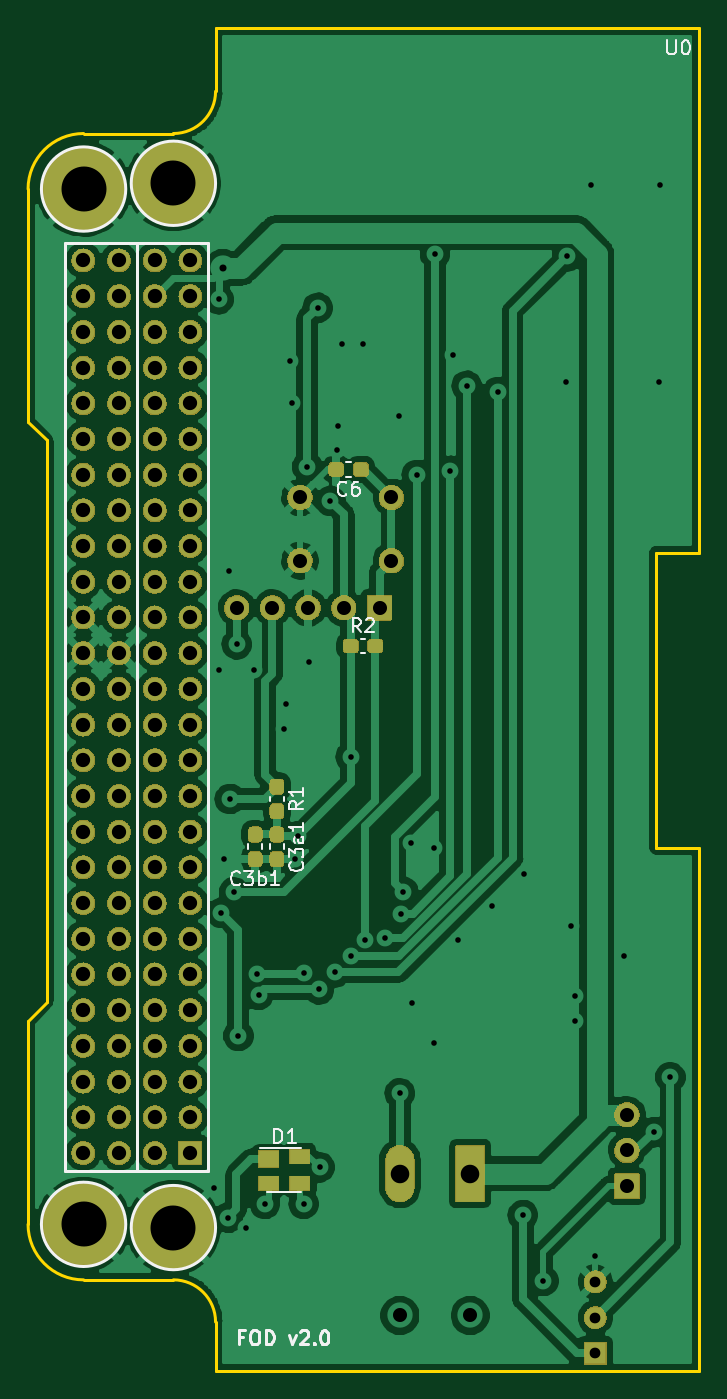
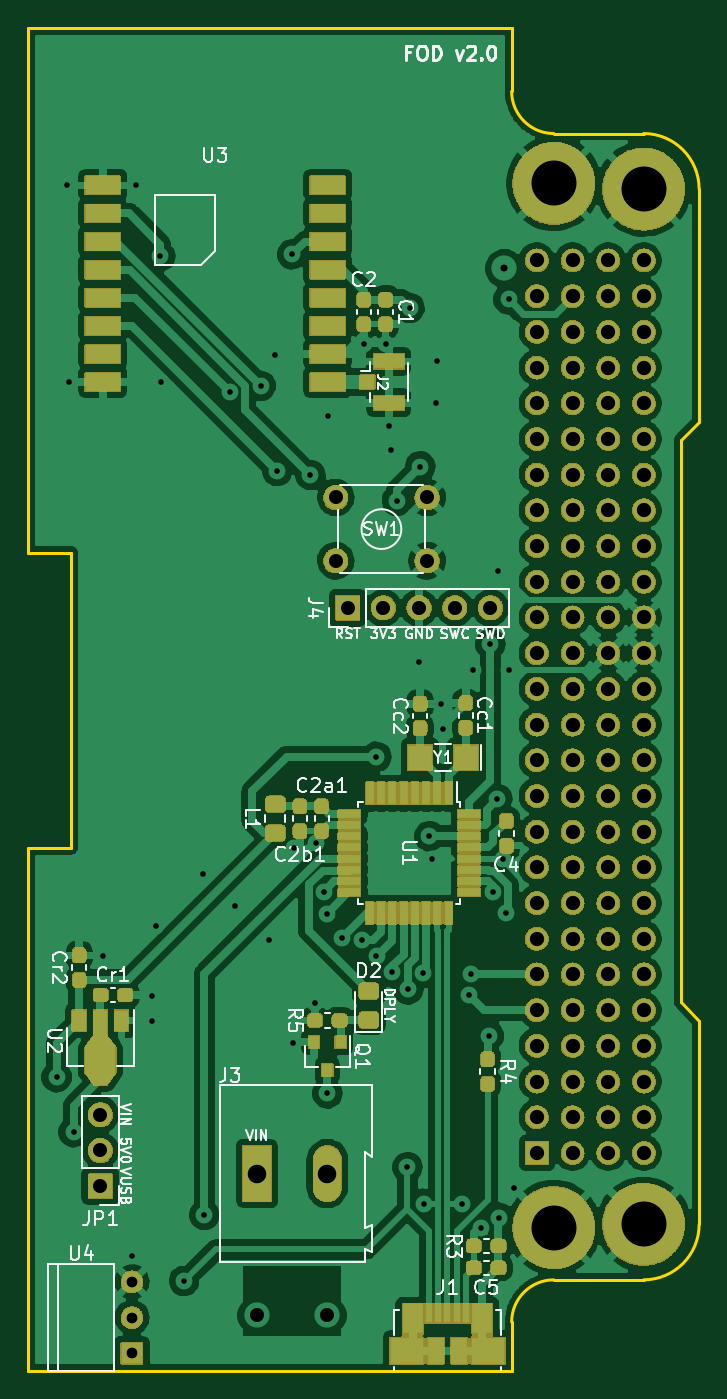
Circuit board: 10 layer files. Board 47.8 x 95.5 mm.
- drill: FOD_v2.drl (3532 bytes)
- bottom_copper: FOD_v2.gbl (188835 bytes)
- bottom_silk: FOD_v2.gbo (32979 bytes)
- paste: FOD_v2.gbp (21428 bytes)
- bottom_mask: FOD_v2.gbs (471886 bytes)
- outline: FOD_v2.gm1 (1640 bytes)
- top_copper: FOD_v2.gtl (141583 bytes)
- top_silk: FOD_v2.gto (9696 bytes)
- paste: FOD_v2.gtp (6751 bytes)
- top_mask: FOD_v2.gts (388513 bytes)

=== drill: FOD_v2.drl ===
M48
; DRILL file {KiCad 6.0.0-unknown-920f128~86~ubuntu18.04.1} date jue 18 jul 2019 17:09:33 -04
; FORMAT={-:-/ absolute / inch / decimal}
; #@! TF.CreationDate,2019-07-18T17:09:33-04:00
; #@! TF.GenerationSoftware,Kicad,Pcbnew,6.0.0-unknown-920f128~86~ubuntu18.04.1
FMAT,2
INCH
T1C0.0157
T2C0.0197
T3C0.0300
T4C0.0394
T5C0.0400
T6C0.0520
T7C0.1260
%
G90
G05
T1
X4.7185Y-4.2618
X4.7323Y-1.7736
X4.7323Y-2.813
X4.7402Y-3.4921
X4.7471Y-3.3413
X4.7579Y-4.3465
X4.7618Y-2.5335
X4.7638Y-3.1732
X4.7756Y-3.435
X4.7835Y-2.7402
X4.7874Y-3.8366
X4.8091Y-4.376
X4.8307Y-2.813
X4.8386Y-3.6634
X4.8445Y-3.7224
X4.8622Y-4.3071
X4.9154Y-2.9783
X4.9213Y-2.9075
X4.9331Y-1.9469
X4.937Y-2.063
X4.9469Y-3.3406
X4.9547Y-3.2776
X4.9705Y-4.3071
X4.9724Y-3.6594
X4.9803Y-2.2421
X4.9843Y-2.7894
X5.0098Y-1.7972
X5.0138Y-3.7067
X5.0157Y-4.2047
X5.0453Y-2.3386
X5.0587Y-3.6588
X5.063Y-2.1969
X5.0669Y-2.128
X5.0768Y-1.8976
X5.1024Y-3.6142
X5.1026Y-3.0549
X5.1378Y-1.8976
X5.1417Y-3.5689
X5.1988Y-3.563
X5.2382Y-2.1004
X5.2402Y-3.998
X5.2421Y-3.4941
X5.25Y-3.4331
X5.2717Y-3.2972
X5.2736Y-3.7461
X5.2874Y-2.2657
X5.3346Y-3.311
X5.3366Y-3.8563
X5.3386Y-1.6476
X5.3809Y-2.2539
X5.3878Y-1.9291
X5.4035Y-3.5669
X5.4272Y-2.0157
X5.498Y-3.4744
X5.5138Y-2.0335
X5.5846Y-4.3386
X5.5886Y-3.3839
X5.6417Y-4.5236
X5.7067Y-2.0059
X5.7087Y-1.6535
X5.7205Y-3.5295
X5.7303Y-3.7244
X5.7303Y-3.7953
X5.7756Y-1.4528
X5.7874Y-4.4528
X5.8681Y-3.6122
X5.9508Y-4.1063
X5.9646Y-2.0059
X5.9685Y-1.4547
X5.998Y-3.9528
T2
X4.7441Y-1.687
T3
X5.7874Y-4.526
X5.7874Y-4.626
X5.7874Y-4.726
T4
X5.2402Y-4.6201
X5.437Y-4.6201
X4.9606Y-2.3287
X4.9606Y-2.5059
X5.2165Y-2.3287
X5.2165Y-2.5059
X4.7831Y-2.6378
X4.8831Y-2.6378
X4.9831Y-2.6378
X5.0831Y-2.6378
X5.1831Y-2.6378
X5.876Y-4.0579
X5.876Y-4.1579
X5.876Y-4.2579
T5
X4.3533Y-1.6648
X4.3533Y-1.7648
X4.3533Y-1.8648
X4.3533Y-1.9648
X4.3533Y-2.0648
X4.3533Y-2.1648
X4.3533Y-2.2648
X4.3533Y-2.3648
X4.3533Y-2.4648
X4.3533Y-2.5648
X4.3533Y-2.6648
X4.3533Y-2.7648
X4.3533Y-2.8648
X4.3533Y-2.9648
X4.3533Y-3.0648
X4.3533Y-3.1648
X4.3533Y-3.2648
X4.3533Y-3.3648
X4.3533Y-3.4648
X4.3533Y-3.5648
X4.3533Y-3.6648
X4.3533Y-3.7648
X4.3533Y-3.8648
X4.3533Y-3.9648
X4.3533Y-4.0648
X4.3533Y-4.1648
X4.4533Y-1.6648
X4.4533Y-1.7648
X4.4533Y-1.8648
X4.4533Y-1.9648
X4.4533Y-2.0648
X4.4533Y-2.1648
X4.4533Y-2.2648
X4.4533Y-2.3648
X4.4533Y-2.4648
X4.4533Y-2.5648
X4.4533Y-2.6648
X4.4533Y-2.7648
X4.4533Y-2.8648
X4.4533Y-2.9648
X4.4533Y-3.0648
X4.4533Y-3.1648
X4.4533Y-3.2648
X4.4533Y-3.3648
X4.4533Y-3.4648
X4.4533Y-3.5648
X4.4533Y-3.6648
X4.4533Y-3.7648
X4.4533Y-3.8648
X4.4533Y-3.9648
X4.4533Y-4.0648
X4.4533Y-4.1648
X4.5533Y-1.6648
X4.5533Y-1.7648
X4.5533Y-1.8648
X4.5533Y-1.9648
X4.5533Y-2.0648
X4.5533Y-2.1648
X4.5533Y-2.2648
X4.5533Y-2.3648
X4.5533Y-2.4648
X4.5533Y-2.5648
X4.5533Y-2.6648
X4.5533Y-2.7648
X4.5533Y-2.8648
X4.5533Y-2.9648
X4.5533Y-3.0648
X4.5533Y-3.1648
X4.5533Y-3.2648
X4.5533Y-3.3648
X4.5533Y-3.4648
X4.5533Y-3.5648
X4.5533Y-3.6648
X4.5533Y-3.7648
X4.5533Y-3.8648
X4.5533Y-3.9648
X4.5533Y-4.0648
X4.5533Y-4.1648
X4.6533Y-1.6648
X4.6533Y-1.7648
X4.6533Y-1.8648
X4.6533Y-1.9648
X4.6533Y-2.0648
X4.6533Y-2.1648
X4.6533Y-2.2648
X4.6533Y-2.3648
X4.6533Y-2.4648
X4.6533Y-2.5648
X4.6533Y-2.6648
X4.6533Y-2.7648
X4.6533Y-2.8648
X4.6533Y-2.9648
X4.6533Y-3.0648
X4.6533Y-3.1648
X4.6533Y-3.2648
X4.6533Y-3.3648
X4.6533Y-3.4648
X4.6533Y-3.5648
X4.6533Y-3.6648
X4.6533Y-3.7648
X4.6533Y-3.8648
X4.6533Y-3.9648
X4.6533Y-4.0648
X4.6533Y-4.1648
T6
X5.2402Y-4.2224
X5.437Y-4.2224
T7
X4.3541Y-1.4648
X4.3541Y-4.3648
X4.6057Y-1.4486
X4.6057Y-4.3738
T0
M30

=== bottom_copper: FOD_v2.gbl (188835 bytes, source omitted) ===
=== bottom_silk: FOD_v2.gbo (32979 bytes, source omitted) ===
=== paste: FOD_v2.gbp (21428 bytes, source omitted) ===
=== bottom_mask: FOD_v2.gbs (471886 bytes, source omitted) ===
=== outline: FOD_v2.gm1 ===
G04 #@! TF.GenerationSoftware,KiCad,Pcbnew,6.0.0-unknown-920f128~86~ubuntu18.04.1*
G04 #@! TF.CreationDate,2019-07-18T17:09:36-04:00*
G04 #@! TF.ProjectId,FOD,464f442e-6b69-4636-9164-5f7063625858,rev?*
G04 #@! TF.SameCoordinates,Original*
G04 #@! TF.FileFunction,Profile,NP*
%FSLAX46Y46*%
G04 Gerber Fmt 4.6, Leading zero omitted, Abs format (unit mm)*
G04 Created by KiCad (PCBNEW 6.0.0-unknown-920f128~86~ubuntu18.04.1) date 2019-07-18 17:09:36*
%MOMM*%
%LPD*%
G04 APERTURE LIST*
%ADD10C,0.200000*%
G04 APERTURE END LIST*
D10*
X116985000Y-114815000D02*
G75*
G02X119985000Y-117815000I0J-3000000D01*
G01*
X107965000Y-55065000D02*
X106645000Y-53745000D01*
X106645000Y-37205000D02*
X106645000Y-53745000D01*
X106645000Y-96385000D02*
X107965000Y-95065000D01*
X107965000Y-95065000D02*
X107965000Y-55065000D01*
X119985000Y-117815000D02*
X119985000Y-121295000D01*
X116985000Y-33255000D02*
X110595000Y-33255000D01*
X119985000Y-30255000D02*
G75*
G02X116985000Y-33255000I-3000000J0D01*
G01*
X119985000Y-25765000D02*
X119985000Y-30255000D01*
X110595000Y-114815000D02*
X116985000Y-114815000D01*
X110595000Y-114815000D02*
G75*
G02X106645000Y-110865000I0J3950000D01*
G01*
X106645000Y-37205000D02*
G75*
G02X110595000Y-33255000I3950000J0D01*
G01*
X106645000Y-96385000D02*
X106645000Y-110865000D01*
X154395000Y-25765000D02*
X119985000Y-25765000D01*
X154395000Y-63065000D02*
X154395000Y-25765000D01*
X151325000Y-63065000D02*
X154395000Y-63065000D01*
X151325000Y-84095000D02*
X151325000Y-63065000D01*
X154395000Y-84095000D02*
X151325000Y-84095000D01*
X154395000Y-84095000D02*
X154395000Y-121295000D01*
X119985000Y-121295000D02*
X154395000Y-121295000D01*
M02*

=== top_copper: FOD_v2.gtl (141583 bytes, source omitted) ===
=== top_silk: FOD_v2.gto (9696 bytes, source omitted) ===
=== paste: FOD_v2.gtp ===
G04 #@! TF.GenerationSoftware,KiCad,Pcbnew,6.0.0-unknown-920f128~86~ubuntu18.04.1*
G04 #@! TF.CreationDate,2019-07-18T17:09:36-04:00*
G04 #@! TF.ProjectId,FOD,464f442e-6b69-4636-9164-5f7063625858,rev?*
G04 #@! TF.SameCoordinates,Original*
G04 #@! TF.FileFunction,Paste,Top*
G04 #@! TF.FilePolarity,Positive*
%FSLAX46Y46*%
G04 Gerber Fmt 4.6, Leading zero omitted, Abs format (unit mm)*
G04 Created by KiCad (PCBNEW 6.0.0-unknown-920f128~86~ubuntu18.04.1) date 2019-07-18 17:09:36*
%MOMM*%
%LPD*%
G04 APERTURE LIST*
%ADD10C,0.100000*%
%ADD11C,0.950000*%
%ADD12R,1.400000X1.000000*%
%ADD13R,1.400000X1.200000*%
G04 APERTURE END LIST*
D10*
G36*
X131733387Y-69263079D02*
G01*
X131810438Y-69314562D01*
X131861921Y-69391613D01*
X131880000Y-69482500D01*
X131880000Y-69957500D01*
X131861921Y-70048387D01*
X131810438Y-70125438D01*
X131733387Y-70176921D01*
X131642500Y-70195000D01*
X131067500Y-70195000D01*
X130976613Y-70176921D01*
X130899562Y-70125438D01*
X130848079Y-70048387D01*
X130830000Y-69957500D01*
X130830000Y-69482500D01*
X130848079Y-69391613D01*
X130899562Y-69314562D01*
X130976613Y-69263079D01*
X131067500Y-69245000D01*
X131642500Y-69245000D01*
X131733387Y-69263079D01*
X131733387Y-69263079D01*
G37*
D11*
X131355000Y-69720000D03*
D10*
G36*
X129983387Y-69263079D02*
G01*
X130060438Y-69314562D01*
X130111921Y-69391613D01*
X130130000Y-69482500D01*
X130130000Y-69957500D01*
X130111921Y-70048387D01*
X130060438Y-70125438D01*
X129983387Y-70176921D01*
X129892500Y-70195000D01*
X129317500Y-70195000D01*
X129226613Y-70176921D01*
X129149562Y-70125438D01*
X129098079Y-70048387D01*
X129080000Y-69957500D01*
X129080000Y-69482500D01*
X129098079Y-69391613D01*
X129149562Y-69314562D01*
X129226613Y-69263079D01*
X129317500Y-69245000D01*
X129892500Y-69245000D01*
X129983387Y-69263079D01*
X129983387Y-69263079D01*
G37*
D11*
X129605000Y-69720000D03*
D10*
G36*
X124678387Y-79218079D02*
G01*
X124755438Y-79269562D01*
X124806921Y-79346613D01*
X124825000Y-79437500D01*
X124825000Y-80012500D01*
X124806921Y-80103387D01*
X124755438Y-80180438D01*
X124678387Y-80231921D01*
X124587500Y-80250000D01*
X124112500Y-80250000D01*
X124021613Y-80231921D01*
X123944562Y-80180438D01*
X123893079Y-80103387D01*
X123875000Y-80012500D01*
X123875000Y-79437500D01*
X123893079Y-79346613D01*
X123944562Y-79269562D01*
X124021613Y-79218079D01*
X124112500Y-79200000D01*
X124587500Y-79200000D01*
X124678387Y-79218079D01*
X124678387Y-79218079D01*
G37*
D11*
X124350000Y-79725000D03*
D10*
G36*
X124678387Y-80968079D02*
G01*
X124755438Y-81019562D01*
X124806921Y-81096613D01*
X124825000Y-81187500D01*
X124825000Y-81762500D01*
X124806921Y-81853387D01*
X124755438Y-81930438D01*
X124678387Y-81981921D01*
X124587500Y-82000000D01*
X124112500Y-82000000D01*
X124021613Y-81981921D01*
X123944562Y-81930438D01*
X123893079Y-81853387D01*
X123875000Y-81762500D01*
X123875000Y-81187500D01*
X123893079Y-81096613D01*
X123944562Y-81019562D01*
X124021613Y-80968079D01*
X124112500Y-80950000D01*
X124587500Y-80950000D01*
X124678387Y-80968079D01*
X124678387Y-80968079D01*
G37*
D11*
X124350000Y-81475000D03*
D12*
X125975000Y-106050000D03*
X125975000Y-107950000D03*
X123775000Y-107950000D03*
D13*
X123775000Y-106230000D03*
D10*
G36*
X123128387Y-84368079D02*
G01*
X123205438Y-84419562D01*
X123256921Y-84496613D01*
X123275000Y-84587500D01*
X123275000Y-85162500D01*
X123256921Y-85253387D01*
X123205438Y-85330438D01*
X123128387Y-85381921D01*
X123037500Y-85400000D01*
X122562500Y-85400000D01*
X122471613Y-85381921D01*
X122394562Y-85330438D01*
X122343079Y-85253387D01*
X122325000Y-85162500D01*
X122325000Y-84587500D01*
X122343079Y-84496613D01*
X122394562Y-84419562D01*
X122471613Y-84368079D01*
X122562500Y-84350000D01*
X123037500Y-84350000D01*
X123128387Y-84368079D01*
X123128387Y-84368079D01*
G37*
D11*
X122800000Y-84875000D03*
D10*
G36*
X123128387Y-82618079D02*
G01*
X123205438Y-82669562D01*
X123256921Y-82746613D01*
X123275000Y-82837500D01*
X123275000Y-83412500D01*
X123256921Y-83503387D01*
X123205438Y-83580438D01*
X123128387Y-83631921D01*
X123037500Y-83650000D01*
X122562500Y-83650000D01*
X122471613Y-83631921D01*
X122394562Y-83580438D01*
X122343079Y-83503387D01*
X122325000Y-83412500D01*
X122325000Y-82837500D01*
X122343079Y-82746613D01*
X122394562Y-82669562D01*
X122471613Y-82618079D01*
X122562500Y-82600000D01*
X123037500Y-82600000D01*
X123128387Y-82618079D01*
X123128387Y-82618079D01*
G37*
D11*
X122800000Y-83125000D03*
D10*
G36*
X124678387Y-84368079D02*
G01*
X124755438Y-84419562D01*
X124806921Y-84496613D01*
X124825000Y-84587500D01*
X124825000Y-85162500D01*
X124806921Y-85253387D01*
X124755438Y-85330438D01*
X124678387Y-85381921D01*
X124587500Y-85400000D01*
X124112500Y-85400000D01*
X124021613Y-85381921D01*
X123944562Y-85330438D01*
X123893079Y-85253387D01*
X123875000Y-85162500D01*
X123875000Y-84587500D01*
X123893079Y-84496613D01*
X123944562Y-84419562D01*
X124021613Y-84368079D01*
X124112500Y-84350000D01*
X124587500Y-84350000D01*
X124678387Y-84368079D01*
X124678387Y-84368079D01*
G37*
D11*
X124350000Y-84875000D03*
D10*
G36*
X124678387Y-82618079D02*
G01*
X124755438Y-82669562D01*
X124806921Y-82746613D01*
X124825000Y-82837500D01*
X124825000Y-83412500D01*
X124806921Y-83503387D01*
X124755438Y-83580438D01*
X124678387Y-83631921D01*
X124587500Y-83650000D01*
X124112500Y-83650000D01*
X124021613Y-83631921D01*
X123944562Y-83580438D01*
X123893079Y-83503387D01*
X123875000Y-83412500D01*
X123875000Y-82837500D01*
X123893079Y-82746613D01*
X123944562Y-82669562D01*
X124021613Y-82618079D01*
X124112500Y-82600000D01*
X124587500Y-82600000D01*
X124678387Y-82618079D01*
X124678387Y-82618079D01*
G37*
D11*
X124350000Y-83125000D03*
D10*
G36*
X128953387Y-56693079D02*
G01*
X129030438Y-56744562D01*
X129081921Y-56821613D01*
X129100000Y-56912500D01*
X129100000Y-57387500D01*
X129081921Y-57478387D01*
X129030438Y-57555438D01*
X128953387Y-57606921D01*
X128862500Y-57625000D01*
X128287500Y-57625000D01*
X128196613Y-57606921D01*
X128119562Y-57555438D01*
X128068079Y-57478387D01*
X128050000Y-57387500D01*
X128050000Y-56912500D01*
X128068079Y-56821613D01*
X128119562Y-56744562D01*
X128196613Y-56693079D01*
X128287500Y-56675000D01*
X128862500Y-56675000D01*
X128953387Y-56693079D01*
X128953387Y-56693079D01*
G37*
D11*
X128575000Y-57150000D03*
D10*
G36*
X130703387Y-56693079D02*
G01*
X130780438Y-56744562D01*
X130831921Y-56821613D01*
X130850000Y-56912500D01*
X130850000Y-57387500D01*
X130831921Y-57478387D01*
X130780438Y-57555438D01*
X130703387Y-57606921D01*
X130612500Y-57625000D01*
X130037500Y-57625000D01*
X129946613Y-57606921D01*
X129869562Y-57555438D01*
X129818079Y-57478387D01*
X129800000Y-57387500D01*
X129800000Y-56912500D01*
X129818079Y-56821613D01*
X129869562Y-56744562D01*
X129946613Y-56693079D01*
X130037500Y-56675000D01*
X130612500Y-56675000D01*
X130703387Y-56693079D01*
X130703387Y-56693079D01*
G37*
D11*
X130325000Y-57150000D03*
M02*

=== top_mask: FOD_v2.gts (388513 bytes, source omitted) ===
